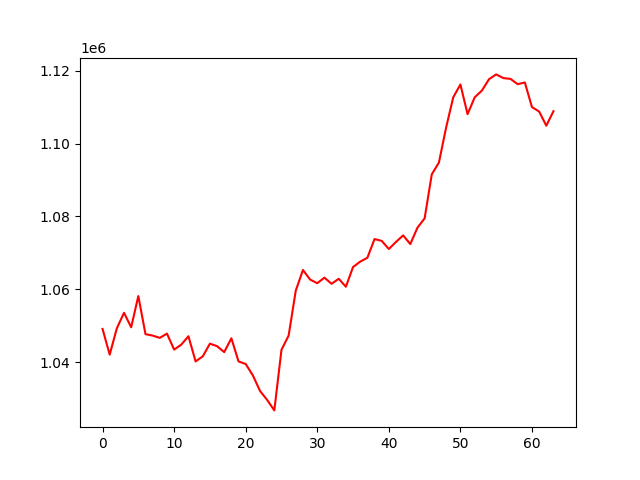

The file beside this chart, header and first rows:
, 0
0, 1049092
1, 1042025
2, 1049296
3, 1053527
4, 1049552
5, 1058130
6, 1047660
7, 1047264
8, 1046637
9, 1047815
10, 1043421
11, 1044786
12, 1047095
13, 1040170
14, 1041550
15, 1045042
16, 1044363
17, 1042720
18, 1046528
19, 1040160
20, 1039460
21, 1036336
22, 1032063
23, 1029582
24, 1026706
25, 1043373
26, 1047276
27, 1059645
28, 1065296
29, 1062662
30, 1061665
31, 1063198
32, 1061501
33, 1062877
34, 1060697
35, 1066108
36, 1067597
37, 1068652
38, 1073796
39, 1073306
40, 1071056
41, 1073015
42, 1074802
43, 1072423
44, 1076928
45, 1079489
46, 1091586
47, 1094846
48, 1104428
49, 1112767
50, 1116279
51, 1108128
52, 1112763
53, 1114605
54, 1117743
55, 1119055
56, 1118043
57, 1117819
58, 1116370
59, 1116841
... 4 more rows
